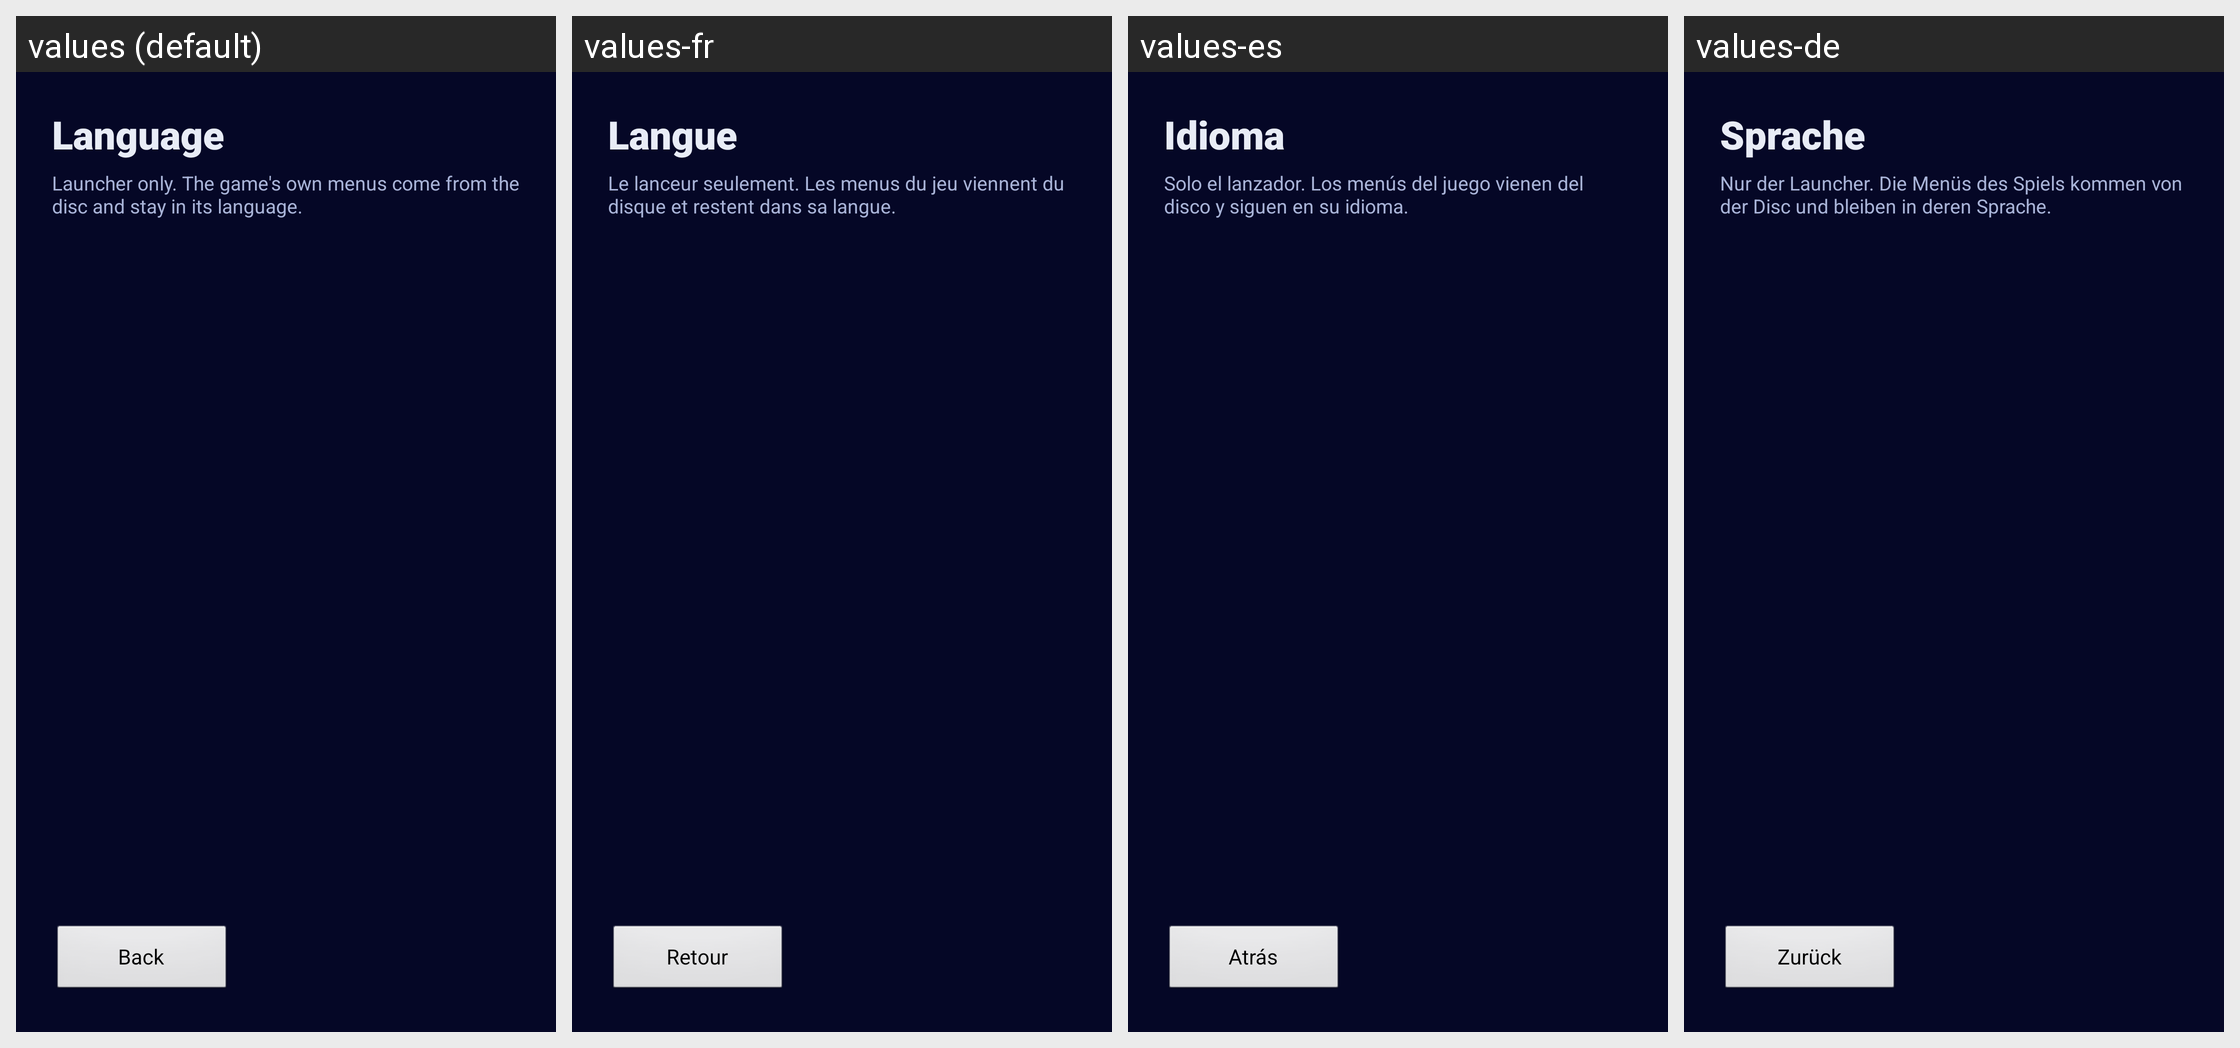

This grid shows one Android layout under several languages. Give, for every string resource on the screen, its name, the default text and each shown locale's text.
Android screen res/layout/activity_language.xml rendered under 4 locales, left to right: values (default), values-fr, values-es, values-de. Device: Nexus 5 (rendered at 1080×1920; each locale shown at half size, 540×960, under a caption strip naming it); theme AppTheme.
Other locales in the repository, not shown: values-cs, values-el, values-hr, values-hu, values-it, values-kk, values-nl, values-pl, values-pt, values-ro, values-ru, values-sr, values-sv, values-tr, values-uk.
Strings drawn on this screen, with the default value and each locale's value (text and hints the layout hard-codes, and strings that could not be matched under every locale, appear in the picture but are not listed):

language_label
  values: Language
  values-fr: Langue
  values-es: Idioma
  values-de: Sprache

language_note
  values: Launcher only. The game's own menus come from the disc and stay in its language.
  values-fr: Le lanceur seulement. Les menus du jeu viennent du disque et restent dans sa langue.
  values-es: Solo el lanzador. Los menús del juego vienen del disco y siguen en su idioma.
  values-de: Nur der Launcher. Die Menüs des Spiels kommen von der Disc und bleiben in deren Sprache.

back_to_launcher
  values: Back
  values-fr: Retour
  values-es: Atrás
  values-de: Zurück
